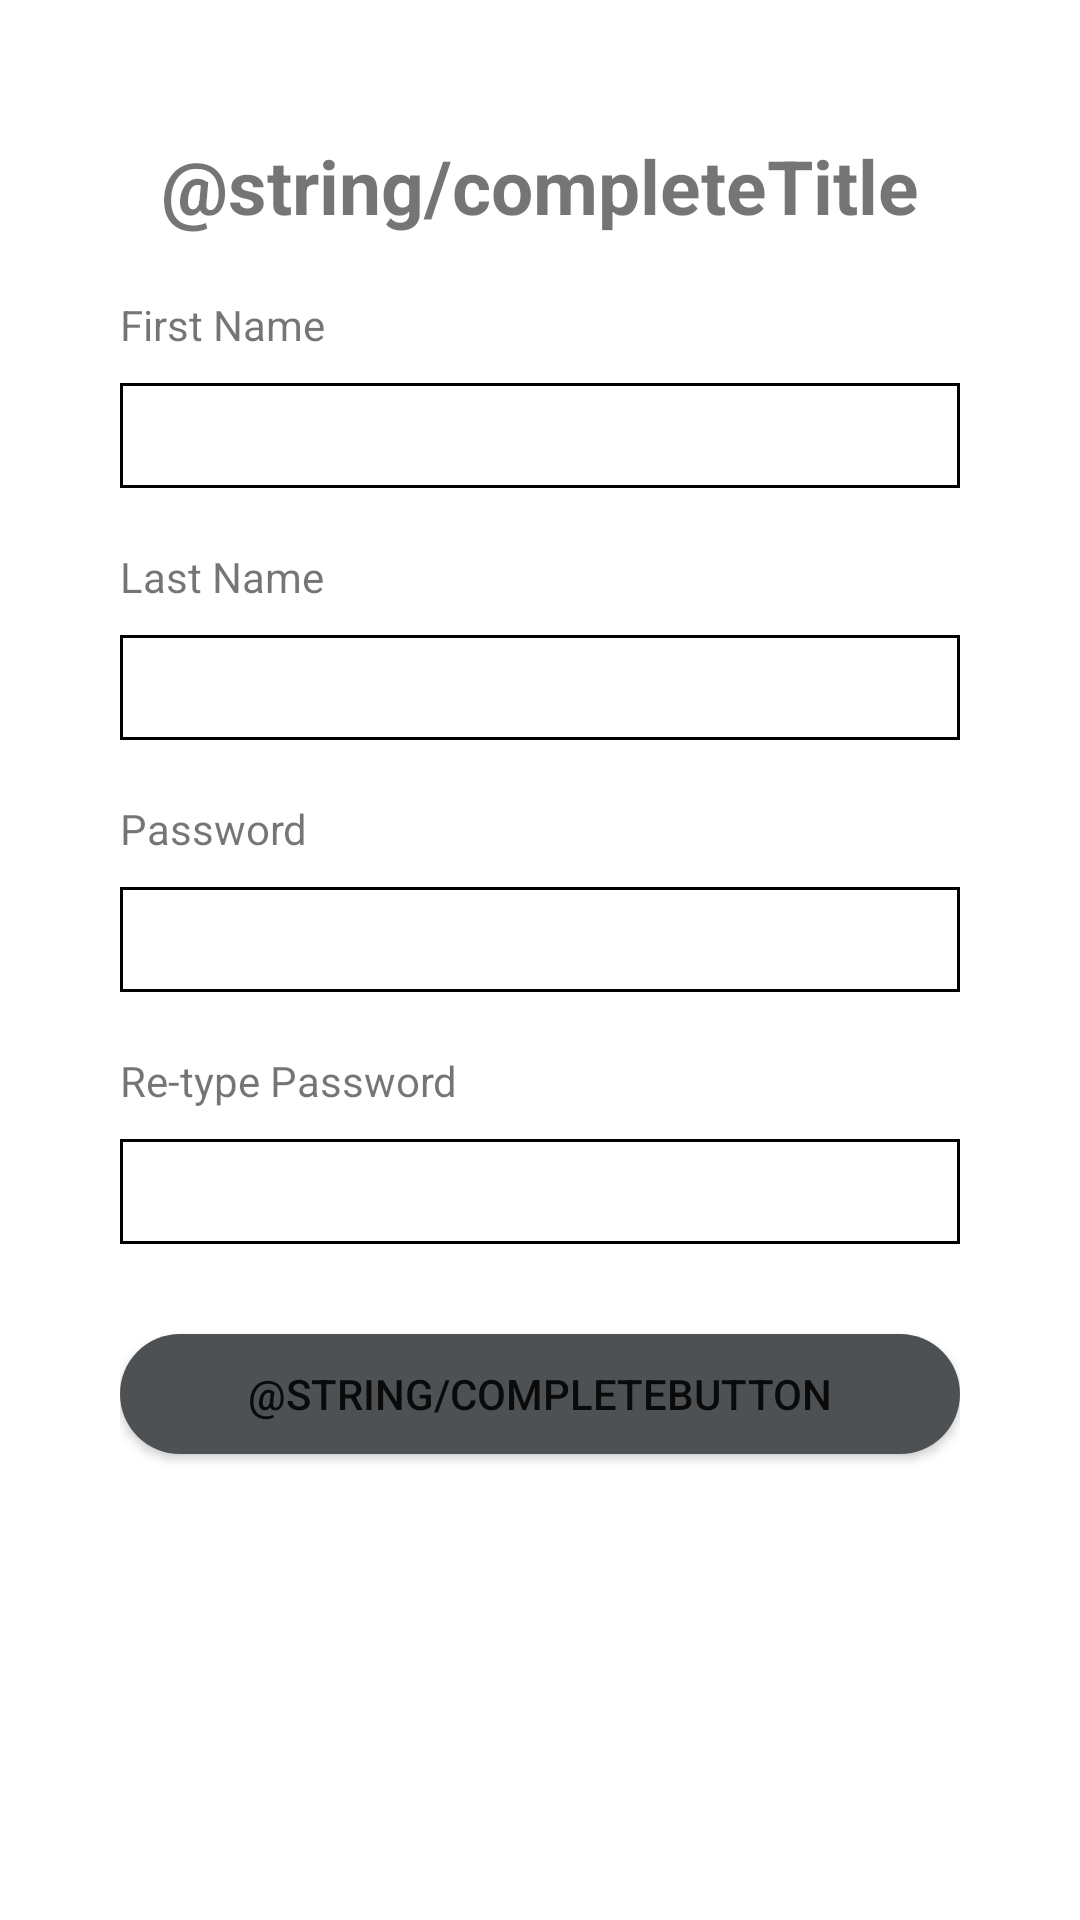

Produce the Android XML layout that renders to this screen, including the resource entries it uses.
<!-- AndroidManifest.xml: application theme Theme.BookACafe -->
<!-- res/layout/activity_complete_profile.xml -->
<?xml version="1.0" encoding="utf-8"?>
<LinearLayout xmlns:android="http://schemas.android.com/apk/res/android"
    xmlns:app="http://schemas.android.com/apk/res-auto"
    xmlns:tools="http://schemas.android.com/tools"
    android:layout_width="match_parent"
    android:layout_height="match_parent"
    android:padding="40dp"
    android:orientation="vertical"
    tools:context=".view.CompleteProfile">

    <TextView
        android:layout_width="wrap_content"
        android:layout_height="wrap_content"
        android:text="@string/completeTitle"
        android:layout_gravity="center"
        android:textStyle="bold"
        android:textSize="25dp"
        android:layout_marginTop="5dp" />


    <TextView
        android:layout_width="wrap_content"
        android:layout_height="wrap_content"
        android:text="@string/firstName"
        android:layout_marginTop="20dp" />

    <EditText
        android:id="@+id/complete_first_name"
        android:layout_width="match_parent"
        android:layout_height="35dp"
        android:paddingLeft="10dp"
        android:background="@drawable/square_edit_text"
        android:layout_marginTop="10dp" />

    <TextView
        android:layout_width="wrap_content"
        android:layout_height="wrap_content"
        android:text="@string/lastName"
        android:layout_marginTop="20dp" />

    <EditText
        android:id="@+id/complete_last_name"
        android:layout_width="match_parent"
        android:layout_height="35dp"
        android:paddingLeft="10dp"
        android:background="@drawable/square_edit_text"
        android:layout_marginTop="10dp" />

    <TextView
        android:layout_width="wrap_content"
        android:layout_height="wrap_content"
        android:text="@string/password"
        android:layout_marginTop="20dp" />

    <EditText
        android:id="@+id/complete_password"
        android:layout_width="match_parent"
        android:layout_height="35dp"
        android:paddingLeft="10dp"
        android:background="@drawable/square_edit_text"
        android:layout_marginTop="10dp" />

    <TextView
        android:layout_width="wrap_content"
        android:layout_height="wrap_content"
        android:text="@string/retypePassword"
        android:layout_marginTop="20dp" />

    <EditText
        android:id="@+id/complete_retype_password"
        android:layout_width="match_parent"
        android:layout_height="35dp"
        android:paddingLeft="10dp"
        android:background="@drawable/square_edit_text"
        android:layout_marginTop="10dp" />

    <Button
        android:id="@+id/complete_button"
        android:layout_width="match_parent"
        android:layout_height="40dp"
        android:layout_gravity="center"
        android:background="@drawable/gray_rounded_button"
        android:text="@string/completeButton"
        app:backgroundTint="@null"
        android:layout_marginTop="30dp" />

</LinearLayout>
<!-- resources referenced by this layout -->
<resources>
  <!-- drawable gray_rounded_button (drawable) -->
  <?xml version="1.0" encoding="utf-8"?>
  <shape xmlns:android="http://schemas.android.com/apk/res/android">
      <corners android:radius="50dp"/>
      <solid android:color="#4E5153"/>
  </shape>
  <!-- drawable square_edit_text (drawable) -->
  <?xml version="1.0" encoding="utf-8"?>
  <shape xmlns:android="http://schemas.android.com/apk/res/android" android:shape="rectangle">
      <stroke android:width="1dp" />
  </shape>
  <string name="firstName">First Name</string>
  <string name="lastName">Last Name</string>
  <string name="password">Password</string>
  <string name="retypePassword">Re-type Password</string>
  <style name="Theme.BookACafe" parent="Theme.MaterialComponents.DayNight.DarkActionBar">
          
          <item name="colorPrimary">@color/purple_500</item>
          <item name="colorPrimaryVariant">@color/purple_700</item>
          <item name="colorOnPrimary">@color/white</item>
          
          <item name="colorSecondary">@color/teal_200</item>
          <item name="colorSecondaryVariant">@color/teal_700</item>
          <item name="colorOnSecondary">@color/black</item>
          
          <item name="android:statusBarColor">?attr/colorPrimaryVariant</item>
          
      </style>
  <color name="purple_500">#FF6200EE</color>
  <color name="purple_700">#FF3700B3</color>
  <color name="white">#FFFFFFFF</color>
  <color name="teal_200">#FF03DAC5</color>
  <color name="teal_700">#FF018786</color>
  <color name="black">#FF000000</color>
</resources>
